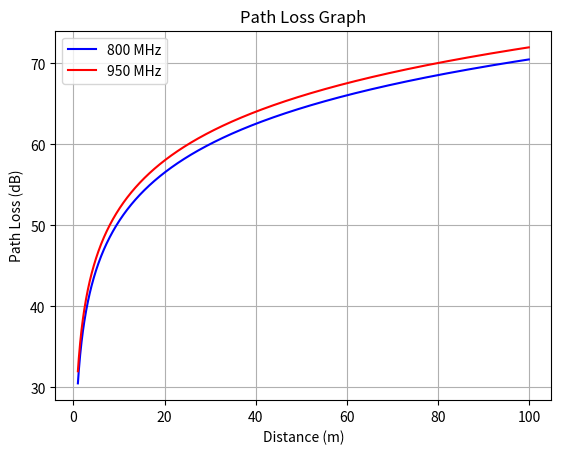

Here is the Python script that generated this plot:
import numpy as np
import matplotlib.pyplot as plt

c = 3e8
f1 = 800e6
f2 = 950e6

d = np.arange(1, 100, 0.1)

pl1 = 20*np.log10(4*np.pi*f1*d/c)
pl2 = 20*np.log10(4*np.pi*f2*d/c)

plt.plot(d, pl1, "b", label="800 MHz")
plt.plot(d, pl2, "r", label="950 MHz")

plt.title("Path Loss Graph")
plt.xlabel("Distance (m)")
plt.ylabel("Path Loss (dB)")
plt.legend()
plt.grid()
plt.show()
